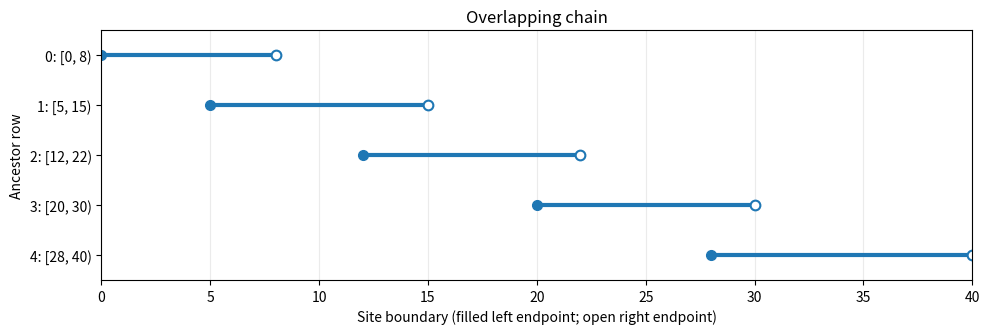
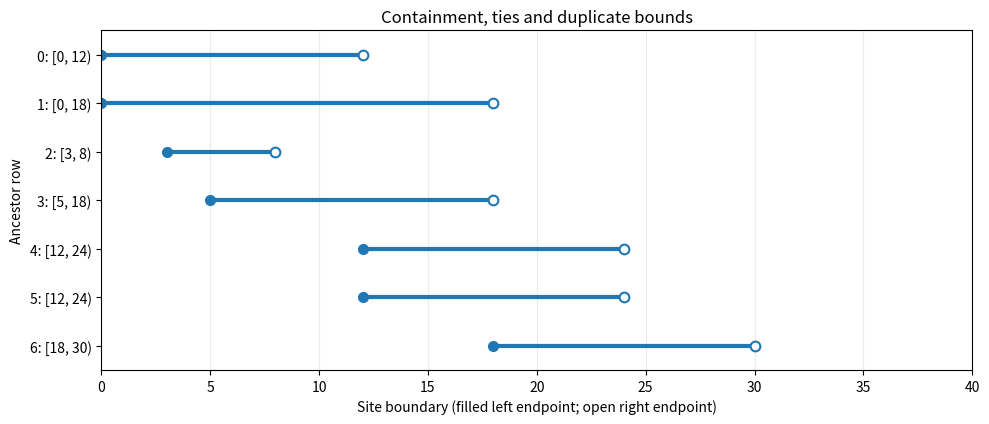
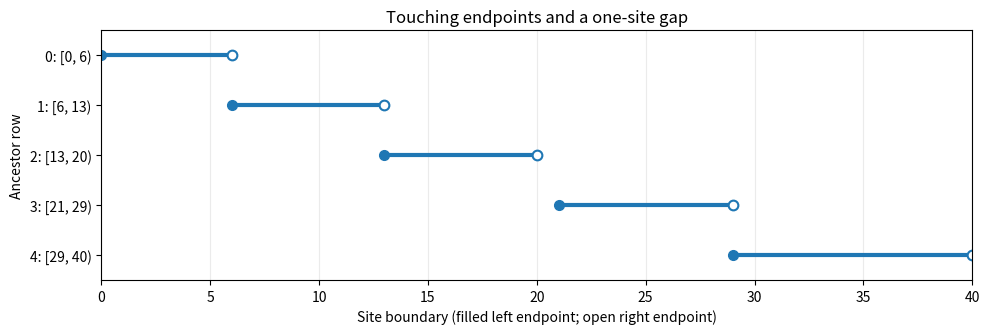
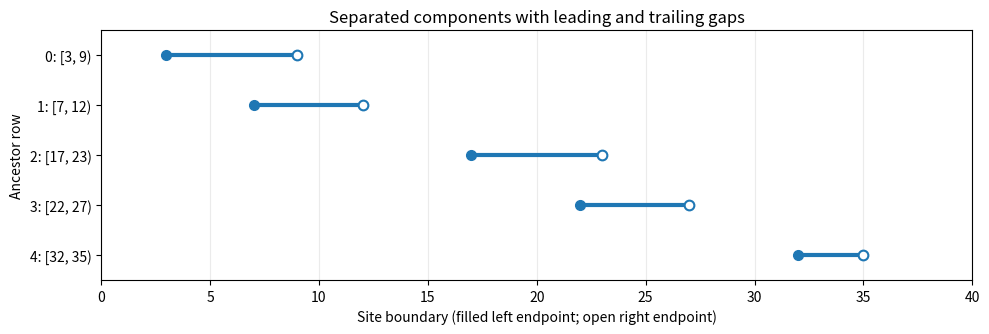
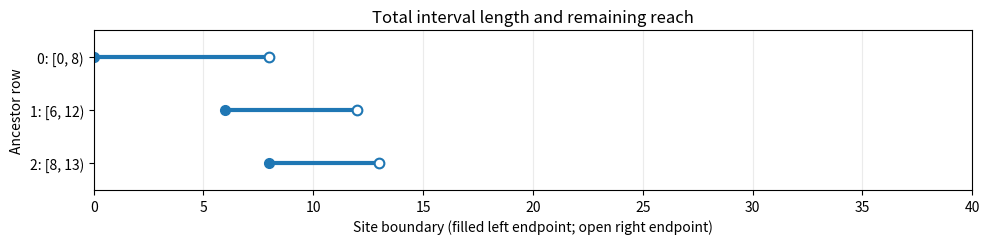
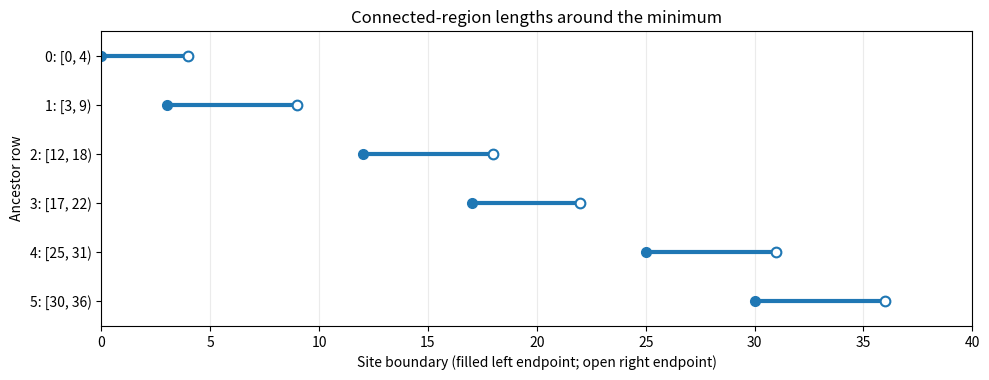

The matplotlib source for these figures, in order:
# ---
# jupyter:
#   jupytext:
#     formats: ipynb,py:percent
#     text_representation:
#       extension: .py
#       format_name: percent
#       format_version: '1.3'
#       jupytext_version: 1.19.5
#   kernelspec:
#     display_name: Python 3 (ipykernel)
#     language: python
#     name: python3
# ---

# %% [markdown]
# # Greedy stitching scratch
#
# Each example is a list of `(left, right)` tuples sorted by `left`.
# Bounds are site indexes; `right` is exclusive. Each row represents a different
# candidate ancestor, including rows with identical bounds.
#
# All examples use the same site domain `[0, num_sites)`. The minimum focal
# region size applies to a connected union of intervals, including touching
# intervals. It does not filter individual ancestors.
#
# The plots show only the input intervals. Use the empty cells to explore your
# own copying paths, gaps and treatment of short connected regions.

# %%
import matplotlib.pyplot as plt

config = {
    "num_sites": 40,
    "min_focal_region": 10,
    "figure_width": 10,
    "row_height": 0.45,
    "minimum_figure_height": 2.4,
    "tick_step": 5,
}


def plot_intervals(intervals, title):
    """Show input ancestors with closed left and open right endpoints."""
    height = max(
        config["minimum_figure_height"],
        config["row_height"] * len(intervals) + 1.2,
    )
    fig, ax = plt.subplots(figsize=(config["figure_width"], height))
    for row, (left, right) in enumerate(intervals):
        ax.hlines(row, left, right, color="tab:blue", linewidth=3)
        ax.plot(left, row, "o", color="tab:blue", markersize=7)
        ax.plot(
            right, row, "o", color="tab:blue", markerfacecolor="white",
            markersize=7, markeredgewidth=1.5,
        )
    rows = range(len(intervals))
    labels = [f"{row}: [{left}, {right})" for row, (left, right) in enumerate(intervals)]
    ax.set_yticks(rows, labels)
    ax.set_ylim(max(len(intervals) - 0.5, 0.5), -0.5)
    ax.set_xlim(0, config["num_sites"])
    ticks = range(0, config["num_sites"] + 1, config["tick_step"])
    ax.set_xticks(ticks)
    ax.grid(axis="x", alpha=0.25)
    ax.set_axisbelow(True)
    ax.set_xlabel("Site boundary (filled left endpoint; open right endpoint)")
    ax.set_ylabel("Ancestor row")
    ax.set_title(title)
    if len(intervals) == 0:
        ax.text(0.5, 0.5, "No candidate intervals", ha="center", transform=ax.transAxes)
    fig.tight_layout()
    plt.show()

# %% [markdown]
# ## 1. Overlapping chain across the whole domain
#
# Start with a connected example whose coverage reaches both domain boundaries.

# %%
intervals_chain = [(0, 8), (5, 15), (12, 22), (20, 30), (28, 40)]
plot_intervals(intervals_chain, "Overlapping chain")

# %%
import numpy as np 

def make_focal_regions(intervals, min_width=5):
    regions = []
    region_left = 0
    region_right = -1
    parent = -1
    parent_left = 0
    parent_right = 0
    next_parent = -1
    paths_buffer = []
    paths = []
    if len(intervals) == 0:
        return regions
    for i, (left, right) in enumerate(intervals):
        print(f'Processing {i}')
        if left > region_right:
            if region_right > 0:
                paths_buffer.append(((parent_left, parent_right),parent))
                # Save the last region if it satisfies criteria
                region_width = region_right - region_left
                if region_width >= min_width:
                    regions.append((region_left, region_right))
                    paths += paths_buffer
                    paths_buffer = []
                    next_parent = -1
            print(f'Starting region at {left}')
            region_left = left
            region_right = right
            # Update parent
            print(f'Starting parent is {i} from {left} to {right}')
            parent = i
            parent_left = left
            parent_right = right
        else:
            if left >= parent_right:
                print(f'Moved past current parent {parent} which ends at {parent_right}, now at {left}')
                paths_buffer.append(((parent_left, parent_right),parent))
                
                parent_left = parent_right
                if left == parent_right and right > region_right:
                    print(f'New interval starts at {left} and is longest')
                    parent = i
                    parent_right = right
                    region_right = right
                else:
                    print(f'Longest parent now is {next_parent} ending at {region_right-1}')
                    parent = next_parent
                    parent_right = region_right
            elif left == parent_left and right > parent_right:
                # Better starting parent
                print(f'Better starting parent is {i} ending at {right}')
                parent = i
                parent_right = right
            # Update region bounds
            if right > region_right:
                region_right = right
                next_parent = i
                print(f'New next_parent is {i} ending at {right}')
    print(f'After last int, we have current ({parent_left},{parent_right}): {parent}')
    print(f'New next parent is {next_parent} ending at {region_right}')
    paths_buffer.append(((parent_left, parent_right),parent))
    if parent_right != region_right:
        paths_buffer.append(((parent_right, region_right), next_parent))
    region_width = region_right - region_left
    if region_right > 0 and region_width >= min_width:
        regions.append((region_left, region_right))
        paths += paths_buffer
    return regions, paths

make_focal_regions(intervals_chain)
    

# %%
# attempt 2
def make_focal_regions(intervals, min_width):
    regions = []
    paths = []
    i = 0

    # Outer loop (1) only advances when a focal region finishes
    while i < len(intervals):
        region_left = intervals[i][0]
        cursor = region_left
        paths_buffer = []

        # Middle loop (2): moves cursor forward through the region
        while True:
            parent = None
            max_right = cursor

            # Inner loop (3): for fixed cursor, find parent with longest reach
            while i < len(intervals):
                left, right = intervals[i]

                if left > cursor:
                    break  # Exit loop 3 - either no parent or found the best

                if right > max_right:
                    parent = i
                    max_right = right

                i += 1

            if parent is None:
                break  # Exit Loop 2 because we have hit a gap

            paths_buffer.append(((cursor, max_right), parent))
            # Move cursor forward to where the next path starts
            cursor = max_right

        # Still inside outer loop: decide whether to retain this region.
        region_right = cursor
        region_width = region_right - region_left

        if region_width >= min_width:
            regions.append((region_left, region_right))
            paths.extend(paths_buffer)
        # Outer loop repeats as long as there are intervals untouched

    return regions, paths


# %%

# %% [markdown]
# ## 2. Containment and ties
#
# Consider equal left endpoints, equal right endpoints, contained intervals and
# duplicate bounds. The row index can serve as the ancestor identity.

# %%

# %%
intervals_nested = [
    (0, 12), (0, 18), (3, 8), (5, 18), (12, 24), (12, 24), (18, 30),
]
plot_intervals(intervals_nested, "Containment, ties and duplicate bounds")

# %%

make_focal_regions(intervals_nested, min_width=1)

# %% [markdown]
# ## 3. Touching endpoints and a one-site gap
#
# Pay attention to the exclusive right endpoints when deciding where there is
# continuous coverage and where a gap begins.

# %%
intervals_touching = [(0, 6), (6, 13), (13, 20), (21, 29), (29, 40)]
plot_intervals(intervals_touching, "Touching endpoints and a one-site gap")

# %%

make_focal_regions(intervals_touching, min_width=1)

# %% [markdown]
# ## 4. Multiple components and boundary gaps
#
# Include the beginning and end of the domain when recording gaps. Apply the
# minimum focal-region size to each connected component.

# %%
intervals_gaps = [(3, 9), (7, 12), (17, 23), (22, 27), (32, 35)]
plot_intervals(intervals_gaps, "Separated components with leading and trailing gaps")

# %%
make_focal_regions(intervals_gaps, min_width=10)

# %% [markdown]
# ## 5. Total length and remaining reach
#
# Revisit the choice available after reaching site 8. You can first explore the
# covering choices without minimum-size filtering, then apply the configured
# minimum to the connected region.

# %%
intervals_reach = [(0, 8), (6, 12), (8, 13)]
plot_intervals(intervals_reach, "Total interval length and remaining reach")

# %%
make_focal_regions(intervals_reach, min_width=1)

# %% [markdown]
# ## 6. Connected regions around the minimum
#
# These components span one site below, exactly at, and one site above the
# configured minimum of ten sites. Every individual interval is shorter than
# that minimum. Check the equality case and how discarded regions affect gaps.

# %%
intervals_minimum = [(0, 4), (3, 9), (12, 18), (17, 22), (25, 31), (30, 36)]
plot_intervals(intervals_minimum, "Connected-region lengths around the minimum")

# %%
make_focal_regions(intervals_minimum, min_width=11)

# %% [markdown]
# ## 7. No focal candidates
#
# Consider what the output should contain over the full domain.

# %%
intervals_empty = []
plot_intervals(intervals_empty, "Empty candidate list")

# %%
make_focal_regions(intervals_empty, min_width=11)

# %%
